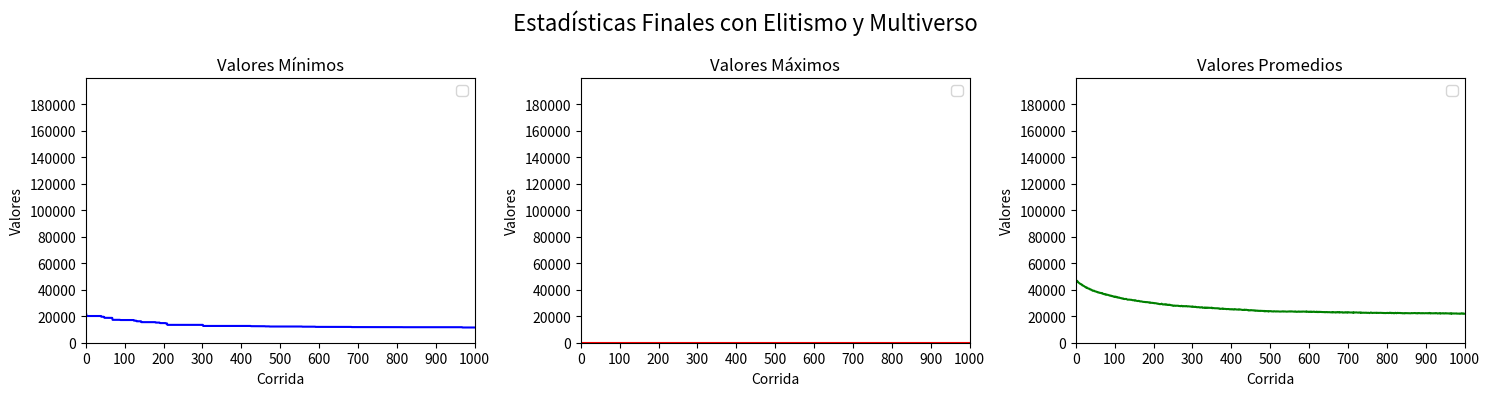

Recreate this plot in Python.
'''
El objetivo es encontrar una ruta que, comenzando y terminando en una ciudad concreta, pase una sola vez por cada una de las ciudades y minimice la distancia recorrida por el viajante.


Ejercicios:

1.Hallar la ruta de distancia mínima que logre unir todas las capitales de provincias de la República Argentina, utilizando un método exhaustivo. ¿Puede resolver el problema? Justificar de manera teórica.
2.Realizar un programa que cuente con un menú con las siguientes opciones:
a)Permitir ingresar una provincia y hallar la ruta de distancia mínima que logre unir todas las capitales de provincias de la República Argentina partiendo de dicha capital utilizando la siguiente heurística: “Desde cada ciudad
ir a la ciudad más cercana no visitada.”  Recordar regresar siempre a la ciudad de partida. Presentar un mapa de la República con el recorrido indicado. Además 
indicar la ciudad de partida, el recorrido completo y la longitud del trayecto. El programa deberá permitir seleccionar la capital que el usuario desee ingresar como inicio del recorrido.
b)Encontrar el recorrido mínimo para visitar todas las capitales de las provincias de la República Argentina siguiendo la heurística mencionada en el punto a. Deberá mostrar como salida el recorrido y la longitud del trayecto.
c)Hallar la ruta de distancia mínima que logre unir todas las capitales de provincias de la República Argentina, utilizando un algoritmo genético.


Recomendaciones para el algoritmo:

N = 50 Número de cromosomas de las poblaciones.

M = 200 Cantidad de ciclos.

Cromosomas: permutaciones de 23 números naturales del 1 al 23 donde cada gen es una ciudad.

Las frecuencias de crossover y de mutación quedan a criterio del grupo.

Se deberá usar crossover cíclico.

Comparar los resultados obtenidos  entre la resolución a través de heurísticas y con algoritmos genéticos a través de una conclusión que deberá anexarse al informe.
'''
#array de distancias por rutas y caminos
argentina = [[None, 715, 940, 1191, 61, 1150, 1050, 1158, 480, 1040, 1455, 1023, 2635, 1155, 1203, 1510, 1110, 790, 1543, 478, 620, 1043, 3228, 960], 
             [715, None, 898, 1043, 757, 435, 670, 1137, 361, 1213, 1455, 875, 3635, 440, 590, 879, 500, 420, 930, 330, 600, 430, 3228, 1194],
             [940, 898, None, 191, 978, 993, 1565, 1989, 590, 315, 2187, 23, 3367, 845, 791, 803, 1398, 1318, 883, 568, 1378, 633, 3960, 2046], 
             [1191, 1043, 191, None, 1253, 1136, 1710, 2060, 744, 506, 2378, 168, 3558, 988, 936, 948, 1543, 1463, 960, 713, 1523, 776, 4151, 2117], 
             [61, 757, 978, 1253, None, 1189, 1152, 1197, 555, 1061, 1414, 996, 2551, 1188, 1309, 1614, 1213, 894, 1645, 527, 670, 1184, 3132, 957], 
             [1150, 435, 993, 1136, 1189, None, 617, 1472, 796, 1308, 1890, 970, 3070, 156, 388, 695, 450, 550, 770, 765, 1035, 360, 3663, 1629], 
             [1050, 670, 1565, 1710, 1152, 617, None, 855, 916, 1925, 1620, 1587, 2800, 773, 1005, 1227, 167, 260, 1345, 885, 765, 977, 3393, 1359], 
             [1158, 1137, 1989, 2060, 1197, 1472, 855, None, 1378, 2198, 750, 2012, 1930, 1588, 1860, 2082, 1022, 883, 2200, 1347, 537, 1567, 2523, 660], 
             [480, 361, 590, 744, 555, 796, 916, 1378, None, 820, 1696, 576, 2876, 801, 798, 1105, 861, 656, 1138, 31, 841, 638, 3469, 1435], 
             [1040, 1213, 315, 506, 1061, 1308, 1925, 2198, 820, None, 2495, 338, 3675, 1160, 1106, 1118, 1758, 1633, 1198, 833, 1660, 948, 4298, 2000], 
             [1455, 1455, 2187, 2378, 1414, 1890, 1620, 750, 1696, 2495, None, 2210, 1180, 1895, 2045, 2352, 1680, 1360, 2385, 1665, 855, 1885, 1773, 495], 
             [1023, 875, 23, 168, 996, 970, 1587, 2012, 576, 338, 2210, None, 3390, 822, 765, 780, 1420, 1295, 860, 545, 1475, 610, 3983, 2069], 
             [2635, 2635, 3367, 3558, 2551, 3070, 2800, 1930, 2876, 3675, 1180, 3390, None, 3075, 3225, 3532, 2860, 2540, 3536, 2845, 2035, 3065, 593, 1675], 
             [1145, 440, 845, 988, 1188, 156, 773, 1588, 801, 1160, 1895, 822, 3075, None, 232, 593, 606, 705, 572, 770, 1040, 212, 3668, 1634], 
             [1203, 590, 791, 936, 1309, 338, 1005, 1860, 798, 1106, 2045, 768, 3225, 232, None, 307, 838, 938, 340, 767, 1190, 160, 3818, 1784], 
             [1510, 897, 803, 948, 1614, 695, 1227, 2082, 1105, 1118, 2352, 780, 3532, 539, 307, None, 1145, 1245, 99, 1074, 1497, 467, 4125, 2091], 
             [1110, 500, 1398, 1543, 1213, 450, 167, 1022, 861, 1758, 1680, 1420, 2860, 606, 838, 1145, None, 320, 1220, 830, 825, 810, 3453, 1419], 
             [790, 420, 1318, 1463, 894, 550, 260, 883, 656, 1633, 1360, 1295, 2540, 705, 938, 1245, 320, None, 1320, 625, 505, 850, 3133, 1099], 
             [1543, 930, 883, 960, 1645, 770, 1345, 220, 1138, 1198, 2385, 860, 3565, 572, 340, 99, 120, 1320, None, 1107, 1530, 500, 4158, 2124], 
             [478, 330, 568, 713, 527, 765, 885, 1347, 31, 883, 1665, 545, 2845, 770, 767, 1074, 830, 625, 1107, None, 810, 607, 3438, 1404], 
             [620, 600, 1378, 1523, 670, 1035, 765, 885, 1347, 31, 883, 1665, 545, 2845, 770, 767, 1074, 830, 625, 1107, None, 1030, 2628, 594], 
             [1043, 430, 633, 776, 1184, 360, 977, 1567, 638, 948, 1885, 610, 3065, 212, 160, 467, 810, 850, 500, 607, 1030, None, 3658, 1624], 
             [3228, 3228, 3960, 4151, 3132, 3660, 3393, 2523, 3469, 4268, 1773, 3983, 593, 3668, 3818, 4125, 3453, 3133, 4158, 3438, 2628, 3658, None, 2268],
             [960, 1194, 2046, 2117, 957, 1629, 1359, 660, 1435, 2000, 495, 2069, 1675, 1634, 1784, 2091, 1419, 1099, 2124, 1404, 594, 1624, 2268, None]]

ciudades = [
    "Cdad. de Bs. As.",
    "Córdoba",
    "Corrientes",
    "Formosa",
    "La Plata",
    "La Rioja",
    "Mendoza",
    "Neuquén",
    "Paraná",
    "Posadas",
    "Rawson",
    "Resistencia",
    "Río Gallegos",
    "S.F.d.V.d. Catamarca",
    "S.M. de Tucumán",
    "S.S. de Jujuy",
    "Salta",
    "San Juan",
    "San Luis",
    "Santa Fe",
    "Santa Rosa",
    "Sgo. Del Estero",
    "Ushuaia",
    "Viedma"
]

#librerias
import random
import matplotlib
from matplotlib import pyplot as plt 

#parametros
ciclos = 10  #20 o 100 o 200
tamanio_poblacion = 50
minimo = [[], 1000000]
prob_crossover = 0.8
prob_mutacion = 0.667
tamanio_torneo = 2 #cambiar a porcentaje
porcentaje_elitismo = 20 #porciento
cantidad_elite = porcentaje_elitismo*tamanio_poblacion/100

#----------------------------------------------------------------------------------------------------------------------------------------------------

def ver_ciudades(ruta):
    distancia_total = 0 
    recorrido = [] 
    for i in range(len(ruta)):
        ciudad_actual = ruta[i]
        recorrido.append(ciudades[ciudad_actual])
        if(i < len(ruta) - 1):
            ciudad_siguiente = ruta[i + 1]
            distancia = argentina[ciudad_actual][ciudad_siguiente]
            if(distancia is not None):  
                distancia_total += distancia
    ciudad_inicio = ruta[0]
    recorrido.append(ciudades[ciudad_inicio])
    distancia_de_vuelta = argentina[ruta[-1]][ciudad_inicio]
    if(distancia_de_vuelta is not None):
        distancia_total += distancia_de_vuelta
    # Imprimir el recorrido y la distancia total
    print("Recorrido de ciudades:", " -> ".join(recorrido))
    print("Distancia total:", distancia_total)

    return distancia_total  # Retorna la distancia total

def traducir_ruta(ruta_indices, ciudades):
    return [ciudades[i] for i in ruta_indices]

def traducir_generacion(generacion, ciudades):
    return [[traducir_ruta(ruta[0], ciudades), ruta[1]] for ruta in generacion]

def calcular_distancia(ruta):
    for camino in range(23):
        ruta[1] += argentina[ruta[0][camino]][ruta[0][camino + 1]]
    ruta[1] += argentina[ruta[0][23]][ruta[0][0]]

def calcular_distancia_con_comienzo(ruta, ciudad_comienzo):
    ruta[1] += argentina[ciudad_comienzo][ruta[0][0]]
    for camino in range(22): 
        ruta[1] += argentina[ruta[0][camino]][ruta[0][camino + 1]]
    ruta[1] += argentina[ruta[0][22]][ciudad_comienzo]

def calcular_distancia_heuristica(ruta):
    longitud = len(ruta) - 1
    cont = 0
    for camino in range(longitud):
        cont += argentina[ruta[camino]][ruta[camino + 1]]
    return cont

def verificar_repeticion_ciudad(ruta, ciudad):
    repeticion = False
    tam = len(ruta) - 1
    index = 0
    while(repeticion == False and index <= tam):
        if(ruta[index] == ciudad):
            repeticion = True
        else:
            index += 1
    return repeticion

def verificar_repeticion_ruta(rutas, posible_ruta):
    repeticion = False
    tam = len(rutas) - 1
    index = 0
    while(repeticion == False and index <= tam):
        if(rutas[index] == posible_ruta):
            repeticion = True
        else:
            index += 1
    return repeticion

def ordenar(generacion, tam_gen):
    for m in range(tam_gen):
        for n in range(m, tam_gen):
            if(generacion[m][1] < generacion[n][1]): # mayor a menor
                generacion[m], generacion[n] = generacion[n], generacion[m]

#----------------------------------------------------------------------------------------------------------------------------------------------------
def exhaustiva_2():
    posibles_ciudades = [0,1,2,3,4,5,6,7,8,9,10,11,12,13,14,15,16,17,18,19,20,21,22,23] #esto se puede hacer como un array de 1s y 0s y en vez de eliminar un elemento, simplemente se iguala a 0 entre otros cambios
    for ciudad in range(24):
        una_ruta = [ciudad]
        nuevas_posibles = posibles_ciudades.copy()
        del nuevas_posibles[ciudad]
        funcion_recursiva(una_ruta, nuevas_posibles)
    return minimo

def funcion_recursiva(ruta, posibles_c):
    print(ruta)
    if(calcular_distancia_heuristica(ruta) < minimo[1]):
        lon = int(len(posibles_c))
        for ciudad in range(lon):
            una_ruta = ruta.copy()
            una_ruta.append(posibles_c[ciudad])
            nuevas_posibles = posibles_c.copy()
            del nuevas_posibles[ciudad]
            funcion_recursiva(una_ruta, nuevas_posibles)
        if(lon == 0):
            distancia = calcular_distancia_heuristica(ruta)
            if(distancia < (minimo[1])):
                print('nuevo minimo:', ruta)
                minimo[0] = ruta
                minimo[1] = distancia
#----------------------------------------------------------------------------------------------------------------------------------------------------


# def heuristica():
#     mejor_distancia = float
#     mejor_ruta = []

#     for ciudad_inicial in range(24):
#         ruta = [ciudad_inicial]
#         posibles_ciudades = []

#         for k in range(24):
#             if(k != ciudad_inicial):
#                 posibles_ciudades.append(k)
#         index = 0
#         posicion_actual = ciudad_inicial

#         while(index <= 22):
#             min = 10000
#             min_i = None
#             i = 0
#             for i in range(len(posibles_ciudades)):
#                 if(argentina[posicion_actual][posibles_ciudades[i]] < min):
#                     min = argentina[posicion_actual][posibles_ciudades[i]]
#                     min_i = i
#             ruta.append(posibles_ciudades[min_i])
#             posicion_actual = posibles_ciudades[min_i]
#             del posibles_ciudades[min_i]
#             index += 1
#         ruta.append(ciudad_inicial)
        
#         distancia_total = ver_ciudades(ruta)

#         if distancia_total < mejor_distancia:
#             mejor_distancia = distancia_total
#             mejor_ruta = ruta

#     return mejor_ruta 
def heuristicainicial(ciudad_ini):
    mejor_distancia = float('inf') 
    mejor_ruta = [] 

    # Inicia la ruta desde la ciudad seleccionada
    ruta = [ciudad_ini]
    posibles_ciudades = [k for k in range(len(ciudades)) if k != ciudad_ini]
    posicion_actual = ciudad_ini

    while posibles_ciudades:
        distancia_min = float('inf')
        min_i = None
        
        # Encuentra la ciudad más cercana no visitada
        for i in range(len(posibles_ciudades)):
            distancia = argentina[posicion_actual][posibles_ciudades[i]]
            if distancia is not None and distancia < distancia_min:
                distancia_min = distancia
                min_i = i
        
        # Agrega la ciudad más cercana a la ruta
        if min_i is not None:
            ruta.append(posibles_ciudades[min_i])
            posicion_actual = posibles_ciudades[min_i]
            del posibles_ciudades[min_i]

    # Cierra el ciclo volviendo a la ciudad inicial
    ruta.append(ciudad_ini)

    # Calcula la distancia total de la ruta
    distancia_total = calcular_distancia_heuristica(ruta)

    # Actualiza la mejor ruta si es necesario
    if distancia_total < mejor_distancia:
        mejor_distancia = distancia_total
        mejor_ruta = ruta

    return mejor_ruta, mejor_distancia # Retorna la mejor ruta y su distancia

def ver_ciudadeini(ruta):
    recorrido = []
    for ciudad_index in ruta:  # Asegúrate de que 'ruta' es una lista de índices enteros
        recorrido.append(ciudades[ciudad_index])  # Agrega la ciudad actual al recorrido
    print("Recorrido de ciudades:", " -> ".join(recorrido))


def heuristica():
    mejor_distancia = float('inf') 
    mejor_ruta = [] 

    for ciudad_inicial in range(24):
        ruta = [ciudad_inicial]
        posibles_ciudades = [k for k in range(24) if k != ciudad_inicial]
        posicion_actual = ciudad_inicial

        while posibles_ciudades:
            distancia_min = float('inf')
            min_i = None
            for i in range(len(posibles_ciudades)):
                distancia = argentina[posicion_actual][posibles_ciudades[i]]
                if distancia is not None and distancia < distancia_min:
                    distancia_min = distancia
                    min_i = i
            
            if min_i is not None:
                ruta.append(posibles_ciudades[min_i])
                posicion_actual = posibles_ciudades[min_i]
                del posibles_ciudades[min_i]

        ruta.append(ciudad_inicial)

        distancia_total = calcular_distancia_heuristica(ruta)

        # Compara con la mejor distancia encontrada
        if distancia_total < mejor_distancia:
            mejor_distancia = distancia_total
            mejor_ruta = ruta

    return mejor_ruta  # Retorna la mejor ruta



#----------------------------------------------------------------------------------------------------------------------------------------------------
def calcular_total(generacion, tam_gen):
    tot = 0
    for c in range(tam_gen):
        tot += generacion[c][1]
    return tot


def generar_gen_inicial(tam_pob):
    generacion_inicial = []
    posibles_ciudades = [0,1,2,3,4,5,6,7,8,9,10,11,12,13,14,15,16,17,18,19,20,21,22,23]
    tam_p_c = 23
    for cambrian in range(tam_pob):
        new_cambrian = [[], 0]
        for ciudad in range(24):
            i_random = random.randint(0, tam_p_c - ciudad )
            new_cambrian[0].append(posibles_ciudades[i_random])
            del posibles_ciudades[i_random]
        calcular_distancia(new_cambrian)
        generacion_inicial.append(new_cambrian)
        posibles_ciudades = [0,1,2,3,4,5,6,7,8,9,10,11,12,13,14,15,16,17,18,19,20,21,22,23]
        ordenar(generacion_inicial, cambrian + 1)
    return generacion_inicial

#selecciones
def ruleta_segun_rango(cromosomas, tam_gen):
    padres = []
    totsum = 0
    k = 0
    for k in range(len(cromosomas)):
        totsum += k + 1
    for padre in range(int(tam_gen)):
        totRuleta = 0
        flecha = random.random()*100
        index = 0
        condicion = True
        while(condicion):
            totRuleta += ((index + 1)/totsum)*100
            if(totRuleta >= flecha):
                padres.append(cromosomas[index])
                condicion = False
            else:
                index += 1
    return padres

# hay un problema con ruleta normal, una ruta que es mas larga tiene mas chances de ser elegida ya que su (cromosomas[index][1]/total)*100 es 
# mayor al de una ruta mas pequeña. ruleta segun ratngo resuelve este problema
def ruleta_normal(cromosomas, tam_gen):
    total = calcular_total(cromosomas, tam_gen)
    padres = []
    for padre in range(int(tam_gen)):
        totRuleta = 0
        flecha = random.random()*100
        index = 0
        condicion = True
        while(condicion):
            totRuleta += (cromosomas[index][1]/total)*100
            if(totRuleta >= flecha):
                padres.append(cromosomas[index])
                condicion = False
            else:
                index += 1
    return padres

def seleccion_torneo(cromosomas, tam_gen):
    padres = []
    total = calcular_total(cromosomas, tam_gen)
    for j in range(int(tam_gen/2)):
        for i in range(2):
            mejor_indice = 0
            mejor_fitness = 0
            for j in range(tamanio_torneo):
                indice_elegido = random.randint(0, tam_gen - 1)
                if((cromosomas[indice_elegido][1]/total) > mejor_fitness):
                    mejor_fitness = cromosomas[indice_elegido][1]/total
                    mejor_indice = indice_elegido
            padres.append(cromosomas[mejor_indice])
    return padres

def comprobar(n1, n2):
    band = False
    comp = [0,1,2,3,4,5,6,7,8,9,10,11,12,13,14,15,16,17,18,19,20,21,22,23]
    for i in range(24):
        if (comp[i] not in n1) or (comp[i] not in n2):
            band =True
    return band


def crossover_ciclico(padres, tam_pob):
    pareja = 0
    nuevo_gen1 = [0,0,0,0,0,0,0,0,0,0,0,0,0,0,0,0,0,0,0,0,0,0,0,0]
    nuevo_gen2 = [0,0,0,0,0,0,0,0,0,0,0,0,0,0,0,0,0,0,0,0,0,0,0,0]
    next_generation = []
    while (pareja < tam_pob):
        if(random.random() < prob_crossover):
            aux1 = padres[pareja][0].copy()
            aux2 = padres[pareja + 1][0].copy()
            nuevo_gen1[0] = aux1[0]
            buscador = aux2[0]
            nuevo_gen2[0]= aux2[0]
            c=1
            band = 0
            while (band != 1) and (c <len(aux1)):
                if(nuevo_gen1[0] == aux2[c]):
                    for k in range(c, len(aux1)):
                        nuevo_gen1[k]= aux1[k]
                        nuevo_gen2[k]= aux2[k]
                    band = 1
                elif(band != 1) and(buscador == aux1[c]):
                    nuevo_gen1[c]= aux1[c]
                    buscador= aux2[c]
                    nuevo_gen2[c]= aux2[c]
                elif (band !=1):
                    nuevo_gen1[c] = aux2[c]
                    nuevo_gen2[c] = aux1[c]
                c+=1
            if(comprobar(nuevo_gen1,nuevo_gen2) ):
                pasar1 = padres[pareja].copy()
                pasar2 = padres[pareja + 1].copy()      
            else:
                pasar1 = [[], 0]
                pasar2 = [[], 0]
                pasar1[0] = nuevo_gen1.copy()
                pasar2[0] = nuevo_gen1.copy()
                calcular_distancia(pasar1)
                calcular_distancia(pasar2)
            next_generation.append(pasar1)
            next_generation.append(pasar2)
        else:
            next_generation.append(padres[pareja].copy())
            next_generation.append(padres[pareja + 1].copy())
        pareja +=2
    return next_generation

def crossover_corte(padres, tam_pob):
    pareja = 0
    next_generation = []
    while (pareja < tam_pob):
        if(random.random() < prob_crossover):
            nuevo_gen1 = [[-1,-1,-1,-1,-1,-1,-1,-1,-1,-1,-1,-1,-1,-1,-1,-1,-1,-1,-1,-1,-1,-1,-1,-1], 0]
            nuevo_gen2 = [[-1,-1,-1,-1,-1,-1,-1,-1,-1,-1,-1,-1,-1,-1,-1,-1,-1,-1,-1,-1,-1,-1,-1,-1], 0]
            corte1 = random.randint(0, 23)
            corte2 = random.randint(0, 23)
            while(corte1 == corte2):
                corte2 = random.randint(0, 23)
            if(corte1 > corte2):
                corte1, corte2 = corte2, corte1
            nuevo_gen1[0][corte1:corte2] = padres[pareja][0][corte1:corte2]
            ciudad = 0
            pointer = 0
            for ciudad in range(24):
                while(nuevo_gen1[0][ciudad] == -1):
                    if((padres[pareja + 1][0][pointer] in nuevo_gen1[0])):
                        pointer += 1
                    else:
                        nuevo_gen1[0][ciudad] = padres[pareja + 1][0][pointer]
                        pointer += 1

            corte1 = random.randint(0, 23)
            corte2 = random.randint(0, 23)
            while(corte1 == corte2):
                corte2 = random.randint(0, 23)
            if(corte1 > corte2):
                corte1, corte2 = corte2, corte1
            nuevo_gen2[0][corte1:corte2] = padres[pareja + 1][0][corte1:corte2]
            ciudad = 0
            pointer = 0
            for ciudad in range(24):
                while(nuevo_gen2[0][ciudad] == -1):
                    if((padres[pareja][0][pointer] in nuevo_gen2[0])):
                        pointer += 1
                    else:
                        nuevo_gen2[0][ciudad] = padres[pareja][0][pointer]
                        pointer += 1
            calcular_distancia(nuevo_gen1)
            calcular_distancia(nuevo_gen2)
            next_generation.append(nuevo_gen1.copy())
            next_generation.append(nuevo_gen2.copy())
        else:
            next_generation.append(padres[pareja].copy())
            next_generation.append(padres[pareja + 1].copy())
        pareja +=2
    return next_generation

def mutacion_cambio(ruta):
    nueva_ruta = ruta[:]
    if(prob_mutacion >= random.random()):
        indice1 = -1
        indice2 = -1
        while(indice1 == indice2):
            indice1 = random.randrange(0, len(ruta))
            indice2 = random.randrange(0, len(ruta))
        nueva_ruta[indice1] = ruta[indice2]
        nueva_ruta[indice2] = ruta[indice1]
    return nueva_ruta

def mutacion_cambio_doble(ruta):
    nueva_ruta = ruta[:]
    if(prob_mutacion >= random.random()):
        for vez in range(2):
            indice1 = -1
            indice2 = -1
            while(indice1 == indice2):
                indice1 = random.randrange(0, len(ruta))
                indice2 = random.randrange(0, len(ruta))
            nueva_ruta[indice1] = ruta[indice2]
            nueva_ruta[indice2] = ruta[indice1]
    return nueva_ruta

def mutacion_inversion(ruta):
    nueva_ruta = ruta[:]
    indice1 = random.randint(0, len(ruta) - 1)
    indice2 = random.randint(0, len(ruta) - 1)
    if(indice1 > indice2):
        indice1, indice2 = indice2, indice1
    nueva_ruta[indice1:indice2 + 1] = reversed(nueva_ruta[indice1:indice2 + 1])
    return nueva_ruta

def crear_universo(cant_ciclos, seleccion, crossover, mutacion, tam_pob):
    ejex = list()
    valores_minimos = list()
    valores_maximos = list()
    valores_promedio = list()
    generacion = generar_gen_inicial(tam_pob)
    '''
    print("Generacion inicial")
    for idx, individuo in enumerate(generacion):
            ruta_traducida = traducir_ruta(individuo[0], ciudades)
            distancia_total = individuo[1]
            
            # Visualización mejorada
            print(f"Ruta {idx + 1}:")
            print(f"  Ciudades: {' -> '.join(ruta_traducida)}")
            print(f"  Distancia total: {distancia_total}\n")
    '''
    for ciclo in range(cant_ciclos): 
        ejex.append(ciclo)
        valor_promedio = 0
        tot_sum = 0
        padres = seleccion(generacion, tam_pob)
        siguiente_pob = crossover(padres, tam_pob)
        i = 0
        for i in range(len(siguiente_pob) - 1):
            siguiente_pob[i][0] = mutacion(siguiente_pob[i][0])
            calcular_distancia(siguiente_pob[i])
        
        ordenar(siguiente_pob, tam_pob)
        generacion = siguiente_pob.copy()
        i = 0
        for i in range(len(generacion) - 1):
            tot_sum += generacion[i][1]
        valor_promedio = tot_sum/(len(generacion) - 1)
        valores_minimos.append(generacion[tam_pob - 1][1])
        valores_maximos.append(generacion[0][1])
        if(generacion[tam_pob - 1][1] > generacion[0][1]):
            print(generacion)
        valores_promedio.append(valor_promedio)
        print(ciclo)
        '''
        for idx, individuo in enumerate(generacion):
            ruta_traducida = traducir_ruta(individuo[0], ciudades)
            distancia_total = individuo[1]
            # Visualización mejorada
            print(f"Ruta {idx + 1}:")
            print(f"  Ciudades: {' -> '.join(ruta_traducida)}")
            print(f"  Distancia total: {distancia_total}\n")

    print(" ")
    print(" ")
    print(" ")
    print(" ")
    print("Ultima generacion")
    for idx, individuo in enumerate(generacion):
        ruta_traducida = traducir_ruta(individuo[0], ciudades)
        distancia_total = individuo[1]
        # Visualización mejorada
        print(f"Ruta {idx + 1}:")
        print(f"  Ciudades: {' -> '.join(ruta_traducida)}")
        print(f"  Distancia total: {distancia_total}\n")
        '''
    numeros = int(cant_ciclos/10)
    fig, axs = plt.subplots(1, 3, figsize=(15, 4))  # Reducimos el tamaño de la figura
    fig.suptitle('Estadísticas Finales sin Elitismo', fontsize=16)
    # Primer gráfico: Valores mínimos
    axs[0].plot(ejex, valores_minimos, 'b')
    axs[0].set_title('Valores Mínimos')
    axs[0].set_xlabel('Corrida')
    axs[0].set_ylabel('Valores')
    axs[0].set_xlim(0, cant_ciclos - 1)
    axs[0].set_ylim(0, 200000)
    axs[0].set_xticks(range(0, cant_ciclos + 1, numeros))
    axs[0].set_yticks(range(0, 200000, int(200000/10)))
    axs[0].legend(loc='best')
    # Segundo gráfico: Valores máximos
    axs[1].plot(ejex, valores_maximos, 'r')
    axs[1].set_title('Valores Máximos')
    axs[1].set_xlabel('Corrida')
    axs[1].set_ylabel('Valores')
    axs[1].set_xlim(0, cant_ciclos - 1)
    axs[1].set_ylim(0, 200000)
    axs[1].set_xticks(range(0, cant_ciclos + 1, numeros))
    axs[1].set_yticks(range(0, 200000, int(200000/10)))
    axs[1].legend(loc='best')
    # Tercer gráfico: Valores promedio
    axs[2].plot(ejex, valores_promedio, 'g')
    axs[2].set_title('Valores Promedios')
    axs[2].set_xlabel('Corrida')
    axs[2].set_ylabel('Valores')
    axs[2].set_xlim(0, cant_ciclos - 1)
    axs[2].set_ylim(0, 200000)
    axs[2].set_xticks(range(0, cant_ciclos + 1, numeros))
    axs[2].set_yticks(range(0, 200000, int(200000/10)))
    axs[2].legend(loc='best')
    plt.tight_layout()
    plt.show()

def crear_universo_con_elitismo(cant_ciclos, seleccion, crossover, mutacion, tam_pob, cant_elite):
    ejex = list()
    valores_minimos = list()
    valores_maximos = list()
    valores_promedio = list()
    generacion = generar_gen_inicial(tam_pob)
    '''
    print("Generacion inicial")
    for idx, individuo in enumerate(generacion):
            ruta_traducida = traducir_ruta(individuo[0], ciudades)
            distancia_total = individuo[1]
            
            # Visualización mejorada
            print(f"Ruta {idx + 1}:")
            print(f"  Ciudades: {' -> '.join(ruta_traducida)}")
            print(f"  Distancia total: {distancia_total}\n")
    '''
    for ciclo in range(cant_ciclos): 
        ejex.append(ciclo)
        valor_promedio = 0
        tot_sum = 0
        elites = []
        ciudad = 0
        for ciudad in range(int(cant_elite)):
            elites.append(generacion[tam_pob - 1 - ciudad].copy()) #
        padres = seleccion(generacion, tam_pob)
        siguiente_pob = crossover(padres, tam_pob)

        for i in range(len(siguiente_pob) - 1):
            siguiente_pob[i][0] = mutacion(siguiente_pob[i][0])
            calcular_distancia(siguiente_pob[i])

        ordenar(siguiente_pob, tam_pob)
        ciudad = 0
        for ciudad in range(int(cant_elite)):
            siguiente_pob[ciudad] = elites[ciudad].copy() #
        ordenar(siguiente_pob, tam_pob)
        generacion = siguiente_pob.copy() 

        for i in range(len(generacion)-1):
            tot_sum += generacion[i][1]
        valor_promedio = tot_sum / len(generacion)-1
        valores_minimos.append(generacion[tam_pob - 1][1])
        valores_maximos.append(generacion[0][1]) 
        valores_promedio.append(valor_promedio)
        print(ciclo)

        for idx, individuo in enumerate(generacion):
            ruta_traducida = traducir_ruta(individuo[0], ciudades)
            distancia_total = individuo[1]
            # Visualización mejorada
            print(f"Ruta {idx + 1}:")
            print(f"  Ciudades: {' -> '.join(ruta_traducida)}")
            print(f"  Distancia total: {distancia_total}\n")
    print(" ")
    print(" ")
    print(" ")
    print(" ")
    print("Ultima generacion")
    for idx, individuo in enumerate(generacion):
        ruta_traducida = traducir_ruta(individuo[0], ciudades)
        distancia_total = individuo[1]
        # Visualización mejorada
        print(f"Ruta {idx + 1}:")
        print(f"  Ciudades: {' -> '.join(ruta_traducida)}")
        print(f"  Distancia total: {distancia_total}\n")
    numeros = int(cant_ciclos/10)
    fig, axs = plt.subplots(1, 3, figsize=(15, 4))  # Reducimos el tamaño de la figura
    fig.suptitle('Estadísticas Finales con Elitismo', fontsize=16)
    # Primer gráfico: Valores mínimos
    axs[0].plot(ejex, valores_minimos, 'b')
    axs[0].set_title('Valores Mínimos')
    axs[0].set_xlabel('Corrida')
    axs[0].set_ylabel('Valores')
    axs[0].set_xlim(0, cant_ciclos - 1)
    axs[0].set_ylim(0, 200000)
    axs[0].set_xticks(range(0, cant_ciclos + 1, numeros))
    axs[0].set_yticks(range(0, 200000, int(200000/10)))
    axs[0].legend(loc='best')
    # Segundo gráfico: Valores máximos
    axs[1].plot(ejex, valores_maximos, 'r')
    axs[1].set_title('Valores Máximos')
    axs[1].set_xlabel('Corrida')
    axs[1].set_ylabel('Valores')
    axs[1].set_xlim(0, cant_ciclos - 1)
    axs[1].set_ylim(0, 200000)
    axs[1].set_xticks(range(0, cant_ciclos + 1, numeros))
    axs[1].set_yticks(range(0, 200000, int(200000/10)))
    axs[1].legend(loc='best')
    # Tercer gráfico: Valores promedio
    axs[2].plot(ejex, valores_promedio, 'g')
    axs[2].set_title('Valores Promedios')
    axs[2].set_xlabel('Corrida')
    axs[2].set_ylabel('Valores')
    axs[2].set_xlim(0, cant_ciclos - 1)
    axs[2].set_ylim(0, 200000)
    axs[2].set_xticks(range(0, cant_ciclos + 1, numeros))
    axs[2].set_yticks(range(0, 200000, int(200000/10)))
    axs[2].legend(loc='best')
    plt.tight_layout()
    plt.show()

#hace un tiempo descubri el concepto de algoritmos geneticos inspirados en quantica, lo que hace basicamente es crear varios universos que corren de manera normal solo que se introduce un operador llamado crossover quantico
#el cual toma todos los cromosomas en la posicion i de cada universo y hace uno solo nuevo. si sale algo lindo capaz lo podemos poner como una curiosidad.
def crear_multiverso_con_elitismo(cant_ciclos, seleccion, crossover, mutacion, tam_pob, cant_elite):
    ejex = list()
    valores_minimos = list()
    valores_maximos = list()
    valores_promedio = list()
    multiverso = []
    for universo in range(24):
        multiverso.append(generar_gen_inicial(tam_pob))

    for ciclo in range(cant_ciclos):
        universo = 0
        ejex.append(ciclo)
        valor_promedio = 0
        tot_sum = 0
        valor_minimo = [[], 100000]
        valor_maximo = [[], 0]
        for universo in range(24):
            elites = []
            ciudad = 0
            for ciudad in range(int(cant_elite)):
                elites.append(multiverso[universo][tam_pob - 1 - ciudad].copy())   #(generacion[tam_pob - 1 - ciudad])
            padres = seleccion(multiverso[universo], tam_pob)
            siguiente_pob = crossover(padres, tam_pob)

            for i in range(len(siguiente_pob) - 1):
                siguiente_pob[i][0] = mutacion(siguiente_pob[i][0])
                calcular_distancia(siguiente_pob[i])

            ordenar(siguiente_pob, tam_pob)
            ciudad = 0
            for ciudad in range(int(cant_elite)):
                siguiente_pob[ciudad] = elites[ciudad].copy()
            ordenar(siguiente_pob, tam_pob)
            multiverso[universo] = siguiente_pob.copy() 

            for i in range(len(multiverso[universo]) - 1):
                tot_sum += multiverso[universo][i][1]
            if(multiverso[universo][int(len(multiverso[universo]) - 1)][1] < valor_minimo[1]):
                 valor_minimo = multiverso[universo][int(len(multiverso[universo]) - 1)].copy()
            if(multiverso[universo][0][1] < valor_maximo[1]):
                 valor_maximo = multiverso[universo][0].copy()
        valor_promedio = (tot_sum)/(24*(len(multiverso[0])))
        valores_minimos.append(valor_minimo[1])
        valores_maximos.append(valor_maximo[1])
        valores_promedio.append(valor_promedio)
    print(valor_minimo)


    numeros = int(cant_ciclos/10)
    fig, axs = plt.subplots(1, 3, figsize=(15, 4))  # Reducimos el tamaño de la figura
    fig.suptitle('Estadísticas Finales con Elitismo y Multiverso', fontsize=16)
    # Primer gráfico: Valores mínimos
    axs[0].plot(ejex, valores_minimos, 'b')
    axs[0].set_title('Valores Mínimos')
    axs[0].set_xlabel('Corrida')
    axs[0].set_ylabel('Valores')
    axs[0].set_xlim(0, cant_ciclos - 1)
    axs[0].set_ylim(0, 200000)
    axs[0].set_xticks(range(0, cant_ciclos + 1, numeros))
    axs[0].set_yticks(range(0, 200000, int(200000/10)))
    axs[0].legend(loc='best')
    # Segundo gráfico: Valores máximos
    axs[1].plot(ejex, valores_maximos, 'r')
    axs[1].set_title('Valores Máximos')
    axs[1].set_xlabel('Corrida')
    axs[1].set_ylabel('Valores')
    axs[1].set_xlim(0, cant_ciclos - 1)
    axs[1].set_ylim(0, 200000)
    axs[1].set_xticks(range(0, cant_ciclos + 1, numeros))
    axs[1].set_yticks(range(0, 200000, int(200000/10)))
    axs[1].legend(loc='best')
    # Tercer gráfico: Valores promedio
    axs[2].plot(ejex, valores_promedio, 'g')
    axs[2].set_title('Valores Promedios')
    axs[2].set_xlabel('Corrida')
    axs[2].set_ylabel('Valores')
    axs[2].set_xlim(0, cant_ciclos - 1)
    axs[2].set_ylim(0, 200000)
    axs[2].set_xticks(range(0, cant_ciclos + 1, numeros))
    axs[2].set_yticks(range(0, 200000, int(200000/10)))
    axs[2].legend(loc='best')
    plt.tight_layout()
    plt.show()


'''
opc = -1
while(opc != 0 and opc < 3):
    print("1: Heuristica")
    print("2: Algoritmos geneticos")
    print("0: Salir")
    opc = int(input("Ingrese una opcion: "))
    if(opc == 1):
        mejorruta, mejordistancia = heuristicainicial(int(input()))
        print("Mejor Ruta x Heuristica")
        ver_ciudadeini(mejorruta)
        print(mejordistancia)
        #ver_ciudades(mejorruta)     
    elif(opc == 2):
        params = input("Desea cambiar los parametros? Y / N: ")
        if(params.lower() == "y"):
            prob_crossover = int(input("Ingrese la probabilidad de crossover (0-100): ")) / 100
            prob_mutacion = int(input("Ingrese la probabilidad de mutacion (0-100): ")) / 100
            ciclos = int(input("Ingrese la cantidad de ciclos: "))
            
            print(f"Probabilidad de crossover: {prob_crossover}")
            print(f"Probabilidad de mutación: {prob_mutacion}")
        
        crear_universo(ciclos, ruleta_normal, crossover_ciclico, mutacion_inversion, 10)
'''



#crear_universo_con_elitismo(1000, ruleta_segun_rango, crossover_corte, mutacion_inversion, 30, cantidad_elite)
crear_multiverso_con_elitismo(1000, ruleta_segun_rango, crossover_corte, mutacion_inversion, 30, cantidad_elite)







